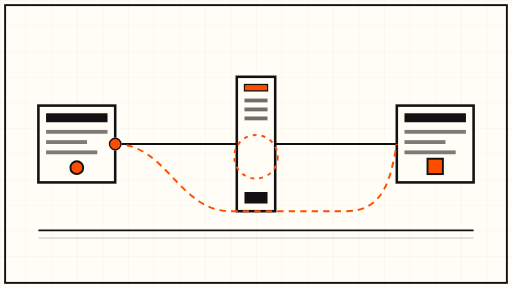
t = 0.00 s
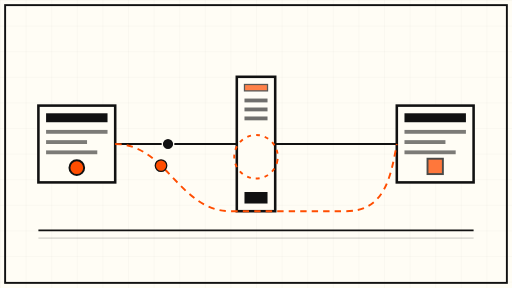
t = 1.50 s
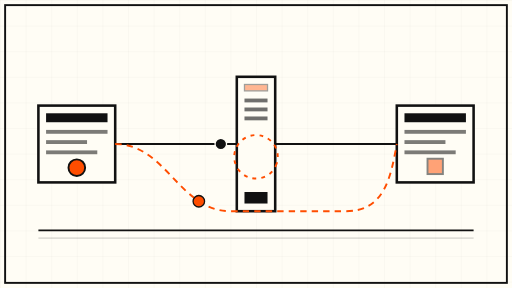
t = 3.00 s
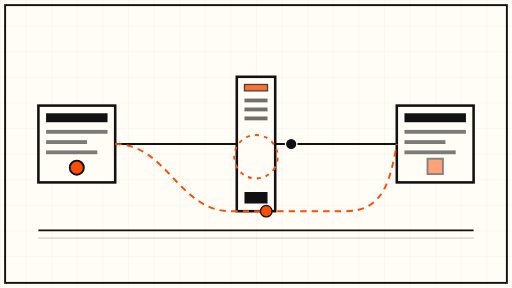
t = 5.00 s
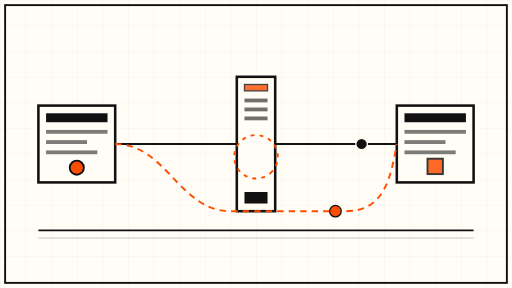
t = 7.00 s
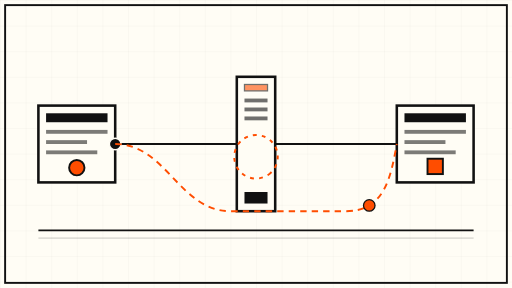
t = 8.00 s

The animated SVG that drew these frames (rendered in a browser with its animation timeline set to each time). Animation: 6 SMIL elements (animate=3,animateMotion=2,animateTransform=1); frames cover the first 8.00 s, repeats indefinitely.

<svg xmlns="http://www.w3.org/2000/svg" viewBox="0 0 800 450" width="800" height="450" role="img" aria-label="Abstract animation: a static webhook path passes through a CORS checkpoint gate while a dynamic path slips around it">
  <defs>
    <pattern id="grid" width="40" height="40" patternUnits="userSpaceOnUse">
      <path d="M 40 0 L 0 0 0 40" fill="none" stroke="#111111" stroke-opacity="0.08" stroke-width="1"/>
    </pattern>
    <path id="staticPath" d="M 120 225 L 330 225 L 330 225 L 470 225 L 680 225" fill="none"/>
    <path id="dynamicPath" d="M 120 225 C 220 225, 240 330, 330 330 C 420 330, 470 330, 560 330 C 630 330, 660 280, 680 225" fill="none"/>
  </defs>

  <!-- paper + grid -->
  <rect x="0" y="0" width="800" height="450" fill="#FFFDF5"/>
  <rect x="0" y="0" width="800" height="450" fill="url(#grid)"/>
  <rect x="8" y="8" width="784" height="434" fill="none" stroke="#111111" stroke-width="3"/>

  <!-- origin block (left) -->
  <g>
    <rect x="60" y="165" width="120" height="120" fill="#FFFDF5" stroke="#111111" stroke-width="4"/>
    <rect x="72" y="177" width="96" height="14" fill="#111111"/>
    <rect x="72" y="203" width="96" height="6" fill="#111111" opacity="0.55"/>
    <rect x="72" y="219" width="64" height="6" fill="#111111" opacity="0.55"/>
    <rect x="72" y="235" width="80" height="6" fill="#111111" opacity="0.55"/>
    <circle cx="120" cy="262" r="10" fill="#FF4D00" stroke="#111111" stroke-width="3">
      <animate attributeName="r" values="10;13;10" dur="6s" repeatCount="indefinite"/>
    </circle>
  </g>

  <!-- server block (right) -->
  <g>
    <rect x="620" y="165" width="120" height="120" fill="#FFFDF5" stroke="#111111" stroke-width="4"/>
    <rect x="632" y="177" width="96" height="14" fill="#111111"/>
    <rect x="632" y="203" width="96" height="6" fill="#111111" opacity="0.55"/>
    <rect x="632" y="219" width="64" height="6" fill="#111111" opacity="0.55"/>
    <rect x="632" y="235" width="80" height="6" fill="#111111" opacity="0.55"/>
    <rect x="668" y="248" width="24" height="24" fill="#FF4D00" stroke="#111111" stroke-width="3">
      <animate attributeName="opacity" values="1;0.35;1" dur="8s" repeatCount="indefinite"/>
    </rect>
  </g>

  <!-- checkpoint gate (center) -->
  <g>
    <rect x="370" y="120" width="60" height="210" fill="#FFFDF5" stroke="#111111" stroke-width="4"/>
    <rect x="382" y="132" width="36" height="10" fill="#FF4D00" stroke="#111111" stroke-width="2">
      <animate attributeName="opacity" values="1;0.4;1" dur="6s" repeatCount="indefinite"/>
    </rect>
    <rect x="382" y="154" width="36" height="6" fill="#111111" opacity="0.6"/>
    <rect x="382" y="168" width="36" height="6" fill="#111111" opacity="0.6"/>
    <rect x="382" y="182" width="36" height="6" fill="#111111" opacity="0.6"/>
    <rect x="382" y="300" width="36" height="18" fill="#111111"/>
    <circle cx="400" cy="245" r="34" fill="none" stroke="#FF4D00" stroke-width="3" stroke-dasharray="6 8">
      <animateTransform attributeName="transform" type="rotate" from="0 400 245" to="360 400 245" dur="60s" repeatCount="indefinite"/>
    </circle>
  </g>

  <!-- static path: straight line through the gate -->
  <path d="M 180 225 L 370 225" fill="none" stroke="#111111" stroke-width="3"/>
  <path d="M 430 225 L 620 225" fill="none" stroke="#111111" stroke-width="3"/>
  <circle r="9" fill="#111111" stroke="#FFFDF5" stroke-width="2">
    <animateMotion dur="8s" repeatCount="indefinite" path="M 180 225 L 620 225"/>
  </circle>

  <!-- dynamic path: dashed orange curve slipping under the gate -->
  <path d="M 180 225 C 260 225, 280 330, 360 330 C 440 330, 480 330, 540 330 C 600 330, 610 280, 620 225" fill="none" stroke="#FF4D00" stroke-width="3" stroke-dasharray="10 8"/>
  <circle r="9" fill="#FF4D00" stroke="#111111" stroke-width="2">
    <animateMotion dur="10s" repeatCount="indefinite" path="M 180 225 C 260 225, 280 330, 360 330 C 440 330, 480 330, 540 330 C 600 330, 610 280, 620 225"/>
  </circle>

  <!-- gate shadow / base line -->
  <line x1="60" y1="360" x2="740" y2="360" stroke="#111111" stroke-width="3"/>
  <line x1="60" y1="372" x2="740" y2="372" stroke="#111111" stroke-width="1" opacity="0.35"/>
</svg>
